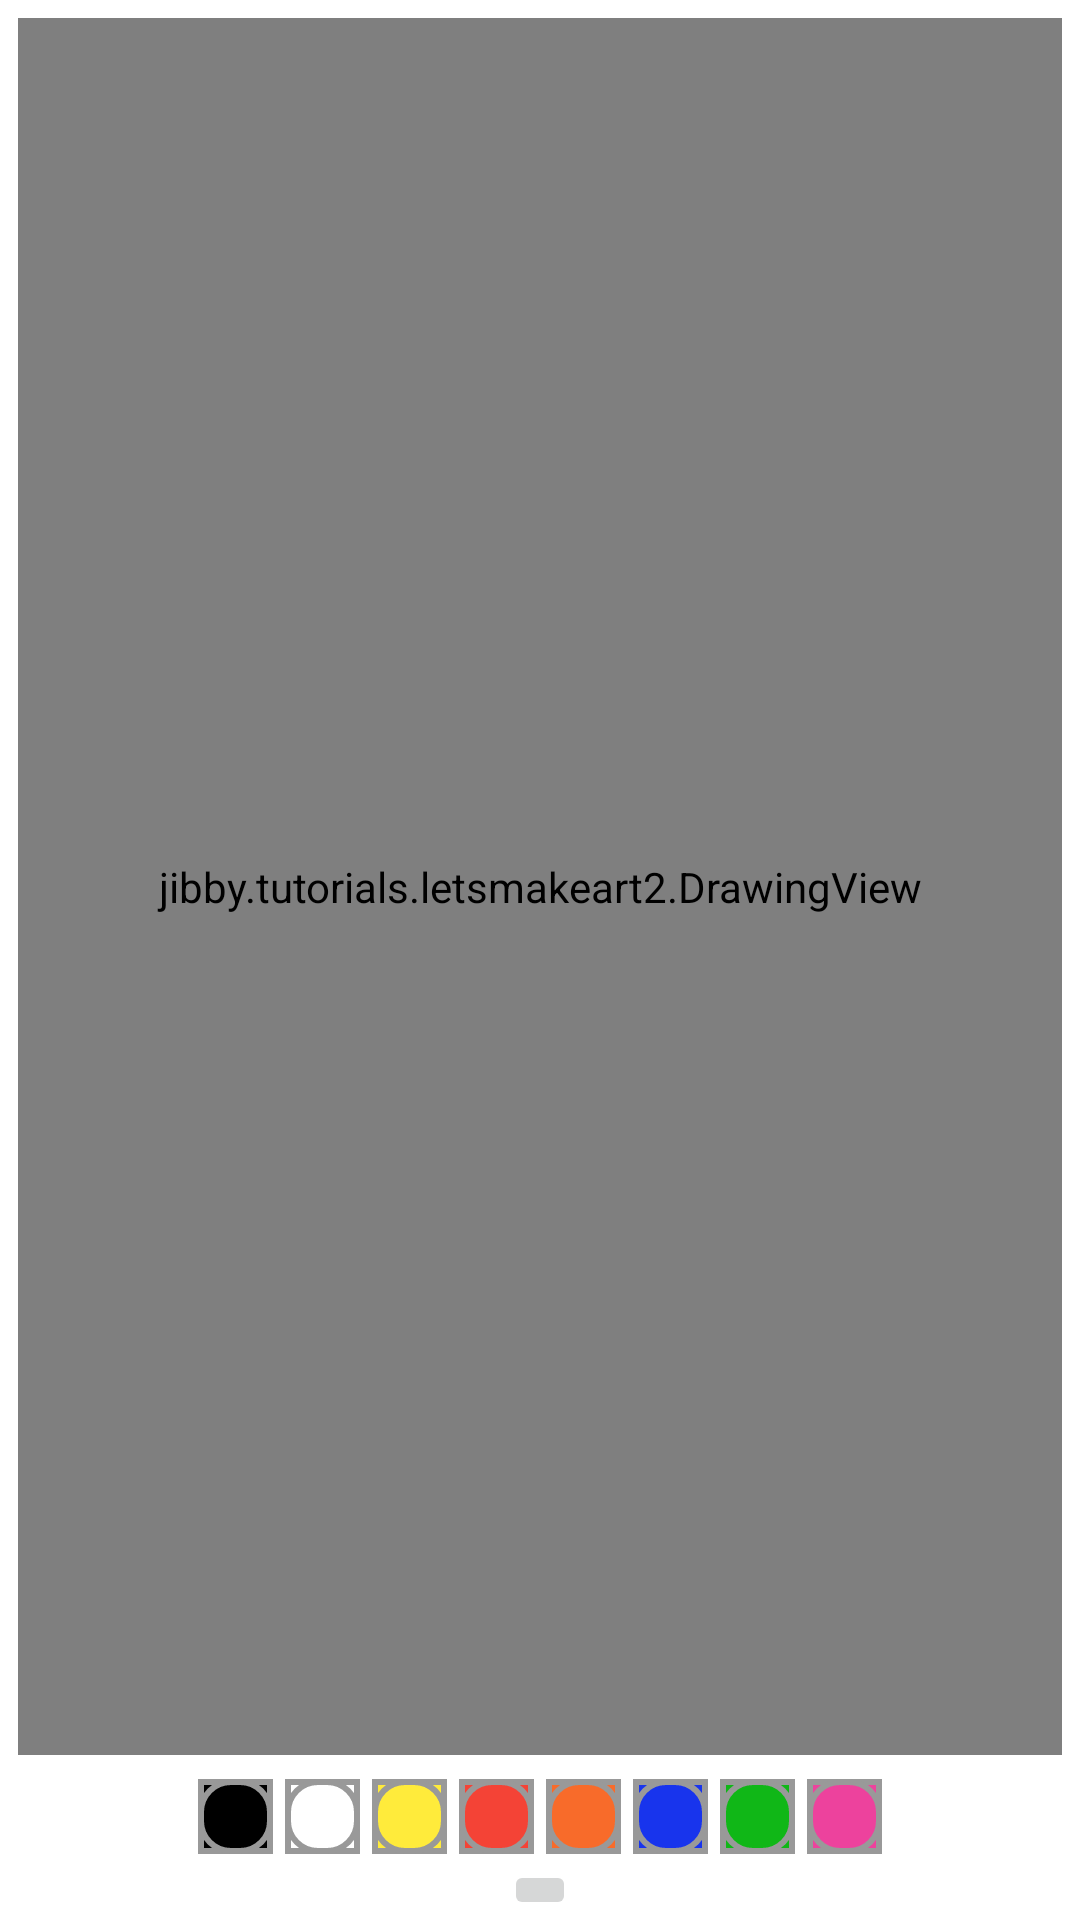

Write the Android layout XML for this screen, with the resource values it uses.
<!-- AndroidManifest.xml: application theme Theme.LetsMakeArt2 -->
<!-- res/layout/activity_main.xml -->
<?xml version="1.0" encoding="utf-8"?>
<androidx.constraintlayout.widget.ConstraintLayout xmlns:android="http://schemas.android.com/apk/res/android"
    xmlns:app="http://schemas.android.com/apk/res-auto"
    xmlns:tools="http://schemas.android.com/tools"
    android:layout_width="match_parent"
    android:layout_height="match_parent"
    tools:context=".MainActivity">

    <jibby.tutorials.letsmakeart2.DrawingView
        android:id="@+id/dvDrawingView"
        android:layout_width="0dp"
        android:layout_height="0dp"
        android:layout_margin="6dp"
        android:background="@drawable/canvas_drawing_view_layout"
        app:layout_constraintBottom_toTopOf="@id/llPaintColors"
        app:layout_constraintLeft_toLeftOf="parent"
        app:layout_constraintRight_toRightOf="parent"
        app:layout_constraintTop_toTopOf="parent" />

    <ImageButton
        android:id="@+id/btnBrushSize"
        android:layout_width="wrap_content"
        android:layout_height="wrap_content"
        android:src="@drawable/ic_brush"
        app:layout_constraintTop_toBottomOf="@id/llPaintColors"
        app:layout_constraintBottom_toBottomOf="parent"
        app:layout_constraintEnd_toEndOf="parent"
        app:layout_constraintStart_toStartOf="parent" />

    <LinearLayout
        android:id="@+id/llPaintColors"
        android:layout_width="wrap_content"
        android:layout_height="wrap_content"
        android:orientation="horizontal"
        app:layout_constraintTop_toBottomOf="@id/dvDrawingView"
        app:layout_constraintBottom_toTopOf="@id/btnBrushSize"
        app:layout_constraintEnd_toEndOf="parent"
        app:layout_constraintStart_toStartOf="parent"
        >


        <ImageButton
            android:layout_width="25dp"
            android:layout_height="25dp"
            android:layout_margin="2dp"
            android:src="@drawable/palette_normal"
            android:tag="@color/black"
            android:onClick="paintClicked"
            android:background="@color/black" />

        <ImageButton
            android:layout_width="25dp"
            android:layout_height="25dp"
            android:layout_margin="2dp"
            android:src="@drawable/palette_normal"
            android:tag="@color/white"
            android:onClick="paintClicked"
            android:background="@color/white" />

        <ImageButton
            android:layout_width="25dp"
            android:layout_height="25dp"
            android:layout_margin="2dp"
            android:src="@drawable/palette_normal"
            android:tag="@color/yellow"
            android:onClick="paintClicked"
            android:background="@color/yellow" />

        <ImageButton
            android:layout_width="25dp"
            android:layout_height="25dp"
            android:layout_margin="2dp"
            android:src="@drawable/palette_normal"
            android:tag="@color/red"
            android:onClick="paintClicked"
            android:background="@color/red" />

        <ImageButton
            android:layout_width="25dp"
            android:layout_height="25dp"
            android:layout_margin="2dp"
            android:src="@drawable/palette_normal"
            android:tag="@color/orange"
            android:onClick="paintClicked"
            android:background="@color/orange" />

        <ImageButton
            android:layout_width="25dp"
            android:layout_height="25dp"
            android:layout_margin="2dp"
            android:src="@drawable/palette_normal"
            android:tag="@color/blue"
            android:onClick="paintClicked"
            android:background="@color/blue" />

        <ImageButton
            android:layout_width="25dp"
            android:layout_height="25dp"
            android:layout_margin="2dp"
            android:src="@drawable/palette_normal"
            android:tag="@color/green"
            android:onClick="paintClicked"
            android:background="@color/green" />

        <ImageButton
            android:layout_width="25dp"
            android:layout_height="25dp"
            android:layout_margin="2dp"
            android:src="@drawable/palette_normal"
            android:tag="@color/pink"
            android:onClick="paintClicked"
            android:background="@color/pink" />

    </LinearLayout>

</androidx.constraintlayout.widget.ConstraintLayout>
<!-- resources referenced by this layout -->
<resources>
  <color name="black">#FF000000</color>
  <color name="blue">#1834ED</color>
  <color name="green">#10B717</color>
  <color name="orange">#F86B2A</color>
  <color name="pink">#ED429D</color>
  <color name="red">#F44336</color>
  <color name="white">#FFFFFFFF</color>
  <color name="yellow">#FFEB3B</color>
  <!-- drawable canvas_drawing_view_layout (drawable) -->
  <?xml version="1.0" encoding="utf-8"?>
  <shape android:shape="rectangle" xmlns:android="http://schemas.android.com/apk/res/android">
      <solid android:color="@color/white" />
      <stroke android:width="1dp" android:color="#9AA2AF" />
  </shape>
  <!-- drawable palette_normal (drawable) -->
  <?xml version="1.0" encoding="utf-8"?>
  <layer-list xmlns:android="http://schemas.android.com/apk/res/android">
      <item>
         <shape android:shape="rectangle">
          <stroke
              android:width="2dp"
              android:color="#FF999999"
              />
             <padding android:bottom="0dp"
                 android:left="0dp"
                 android:right="0dp"
                 android:top="0dp"/>
         </shape>
      </item>
      <item>
          <shape android:shape="rectangle">
              <stroke
                  android:width="2dp"
                  android:color="#FF999999"
                  />
              <solid android:color="#00000000"/>
              <corners android:radius="10dp" />
          </shape>
      </item>
  </layer-list>
  <style name="Theme.LetsMakeArt2" parent="Theme.MaterialComponents.DayNight.DarkActionBar">
          
          <item name="colorPrimary">@color/purple_500</item>
          <item name="colorPrimaryVariant">@color/purple_700</item>
          <item name="colorOnPrimary">@color/white</item>
          
          <item name="colorSecondary">@color/teal_200</item>
          <item name="colorSecondaryVariant">@color/teal_700</item>
          <item name="colorOnSecondary">@color/black</item>
          
          <item name="android:statusBarColor">?attr/colorPrimaryVariant</item>
          
      </style>
  <color name="purple_500">#FF6200EE</color>
  <color name="purple_700">#FF3700B3</color>
  <color name="teal_200">#FF03DAC5</color>
  <color name="teal_700">#FF018786</color>
</resources>
